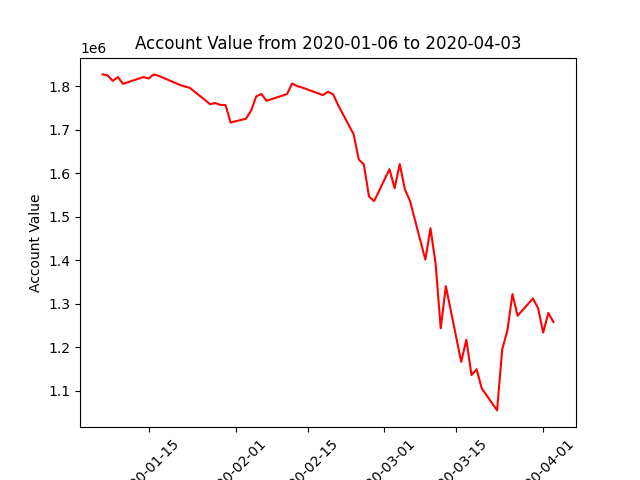

Values plotted in this chart, from the file beside it:
datadate, account_value
20200106, 1827589
20200107, 1825183
20200108, 1812561
20200109, 1821607
20200110, 1805814
20200113, 1817636
20200114, 1821527
20200115, 1818196
20200116, 1827567
20200117, 1824161
20200121, 1803834
20200122, 1799811
20200123, 1796881
20200124, 1787490
20200127, 1759040
20200128, 1761756
20200129, 1757289
20200130, 1757120
20200131, 1716924
20200203, 1725578
20200204, 1744579
20200205, 1776951
20200206, 1782602
20200207, 1766837
20200210, 1778424
20200211, 1782302
20200212, 1806710
20200213, 1800572
20200214, 1797208
20200218, 1780018
20200219, 1787629
20200220, 1781706
20200221, 1756480
20200224, 1689854
20200225, 1631919
20200226, 1620538
20200227, 1546826
20200228, 1536073
20200302, 1609450
20200303, 1565661
20200304, 1621213
20200305, 1563340
20200306, 1536482
20200309, 1401528
20200310, 1473615
20200311, 1392238
20200312, 1243522
20200313, 1340244
20200316, 1166143
20200317, 1217199
20200318, 1135891
20200319, 1149204
20200320, 1105359
20200323, 1054576
20200324, 1195057
20200325, 1237955
20200326, 1322197
20200327, 1272317
20200330, 1311965
20200331, 1289699
... 3 more rows
